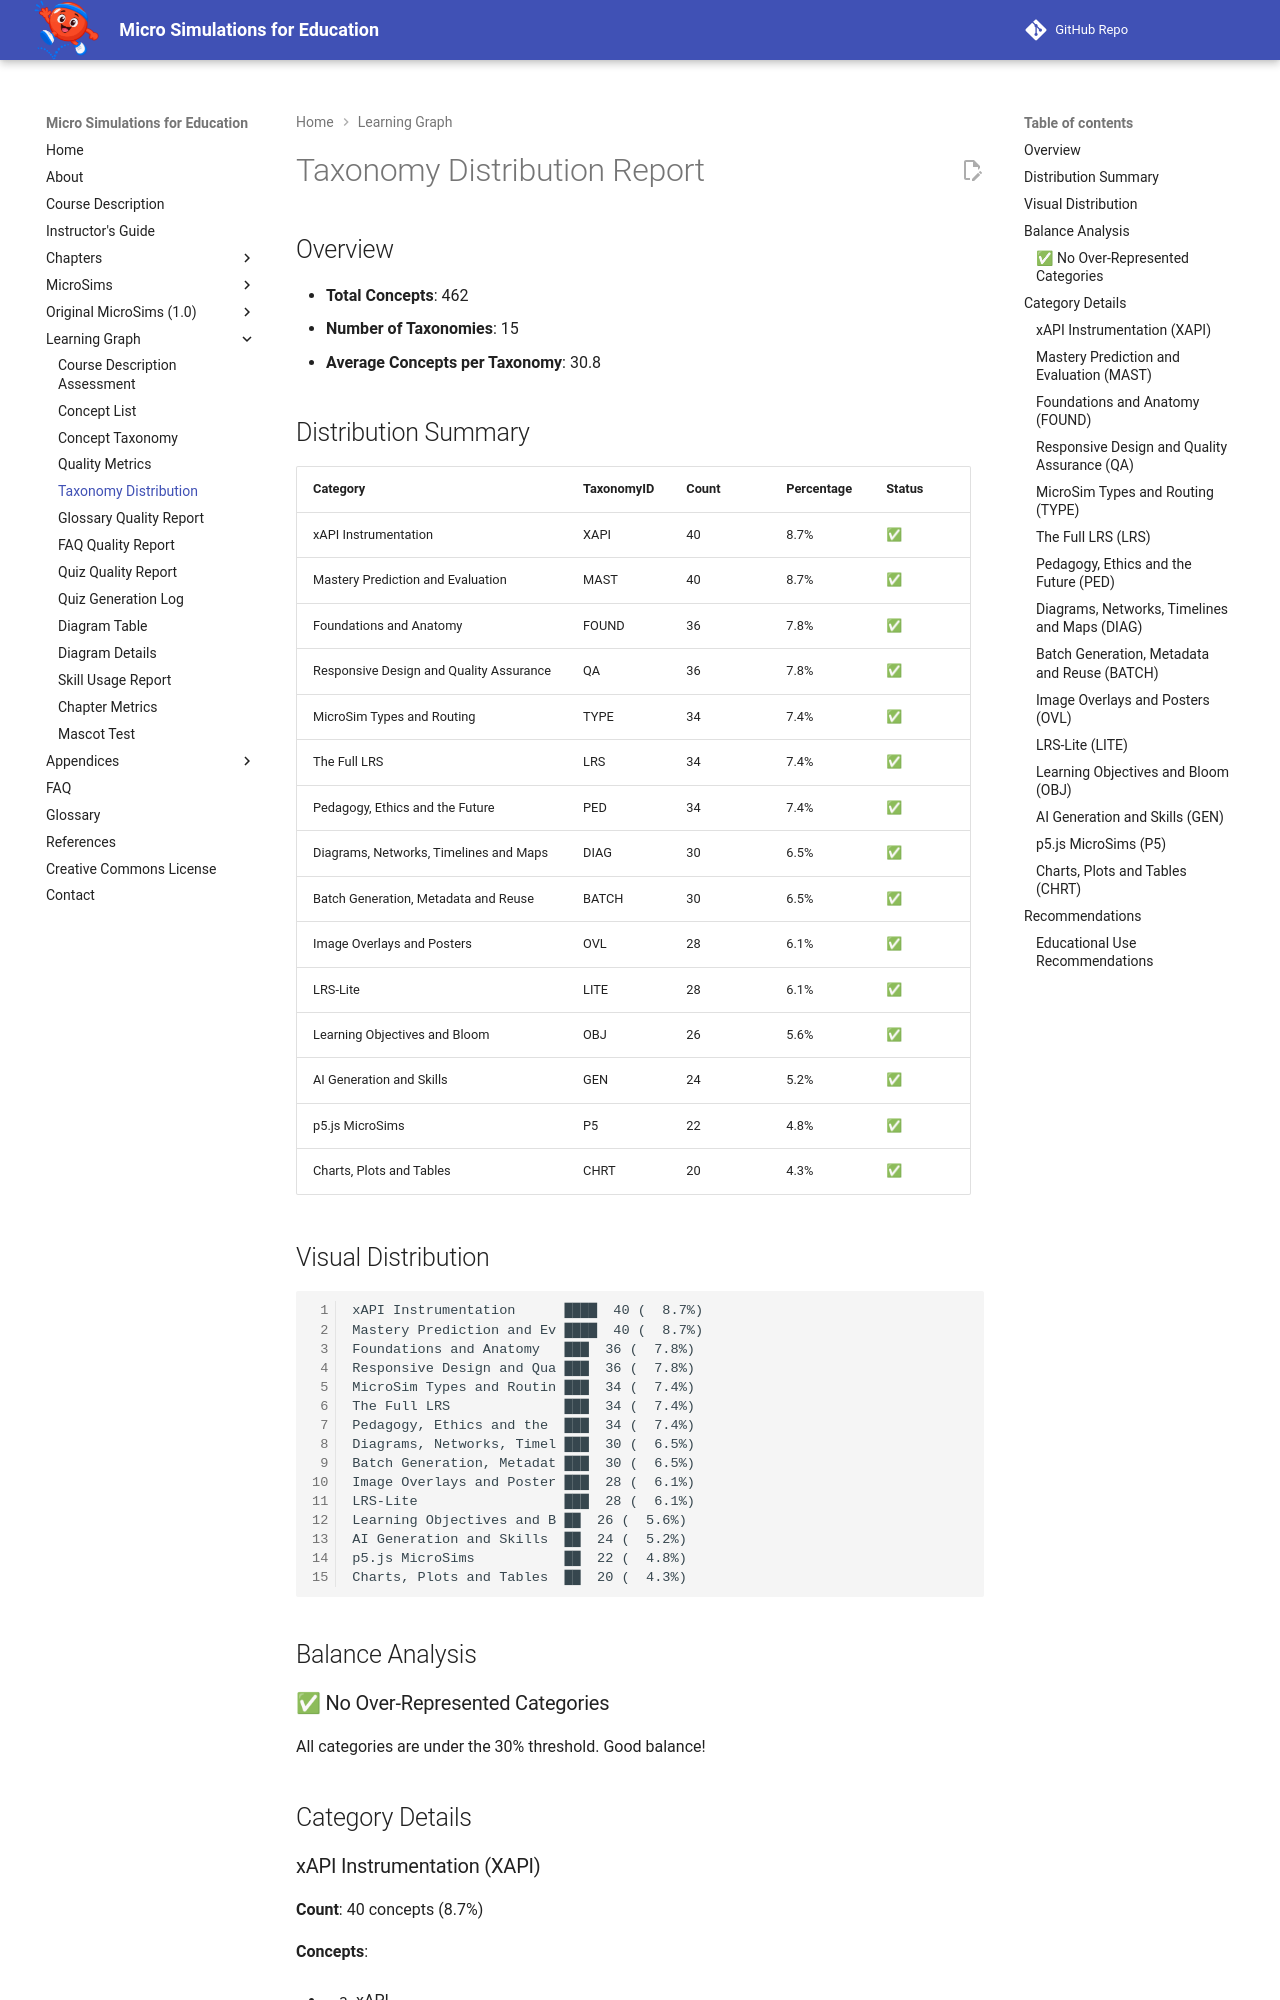

repository: dmccreary/microsims · page: learning-graph/taxonomy-distribution/index.html · generator: mkdocs

# Taxonomy Distribution Report

## Overview

- **Total Concepts**: 462
- **Number of Taxonomies**: 15
- **Average Concepts per Taxonomy**: 30.8

## Distribution Summary

| Category | TaxonomyID | Count | Percentage | Status |
|----------|-----------|-------|------------|--------|
| xAPI Instrumentation | XAPI | 40 | 8.7% | ✅ |
| Mastery Prediction and Evaluation | MAST | 40 | 8.7% | ✅ |
| Foundations and Anatomy | FOUND | 36 | 7.8% | ✅ |
| Responsive Design and Quality Assurance | QA | 36 | 7.8% | ✅ |
| MicroSim Types and Routing | TYPE | 34 | 7.4% | ✅ |
| The Full LRS | LRS | 34 | 7.4% | ✅ |
| Pedagogy, Ethics and the Future | PED | 34 | 7.4% | ✅ |
| Diagrams, Networks, Timelines and Maps | DIAG | 30 | 6.5% | ✅ |
| Batch Generation, Metadata and Reuse | BATCH | 30 | 6.5% | ✅ |
| Image Overlays and Posters | OVL | 28 | 6.1% | ✅ |
| LRS-Lite | LITE | 28 | 6.1% | ✅ |
| Learning Objectives and Bloom | OBJ | 26 | 5.6% | ✅ |
| AI Generation and Skills | GEN | 24 | 5.2% | ✅ |
| p5.js MicroSims | P5 | 22 | 4.8% | ✅ |
| Charts, Plots and Tables | CHRT | 20 | 4.3% | ✅ |
